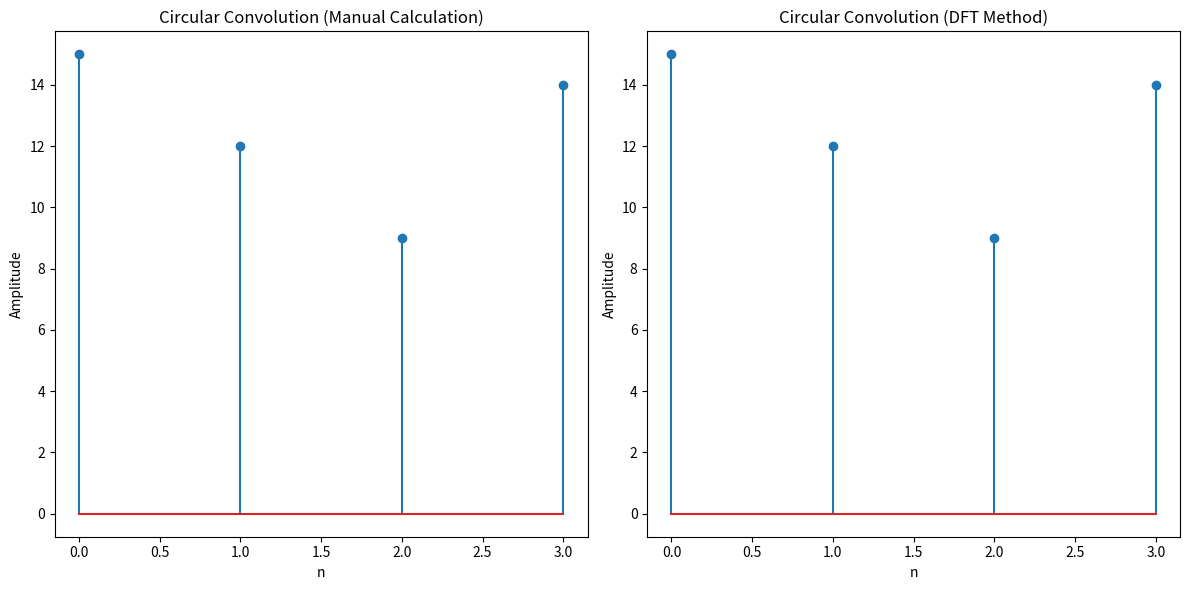

Source code (Python):
import numpy as np
import matplotlib.pyplot as plt
# Given sequences
x1_n = np.array([1, 2, 3, 4])
x2_n = np.array([1, 2, 2])

# a) Perform circular convolution using folding, shifting, and multiplication
# Zero-pad x2 to make it the same length as x1
N = max(len(x1_n), len(x2_n))
x1_n = np.pad(x1_n, (0, N - len(x1_n)), mode='constant')
x2_n = np.pad(x2_n, (0, N - len(x2_n)), mode='constant')

# Circular convolution using folding, shifting, and multiplication
circular_conv = np.zeros(N, dtype=complex)
for n in range(N):
    for k in range(N):
        circular_conv[n] += x1_n[k] * x2_n[(n - k) % N]

# b) Verify the results using the DFT function
# Calculate DFT of both sequences
X1 = np.fft.fft(x1_n)
X2 = np.fft.fft(x2_n)

# Perform element-wise multiplication in the frequency domain and take the inverse DFT
circular_conv_dft = np.fft.ifft(X1 * X2)

# Plotting both results
plt.figure(figsize=(12, 6))

# Circular convolution using manual method
plt.subplot(1, 2, 1)
plt.stem(np.real(circular_conv))
plt.title("Circular Convolution (Manual Calculation)")
plt.xlabel("n")
plt.ylabel("Amplitude")

# Circular convolution using DFT method
plt.subplot(1, 2, 2)
plt.stem(np.real(circular_conv_dft))
plt.title("Circular Convolution (DFT Method)")
plt.xlabel("n")
plt.ylabel("Amplitude")

plt.tight_layout()
plt.show()

# Showing both results for comparison
circular_conv, circular_conv_dft
